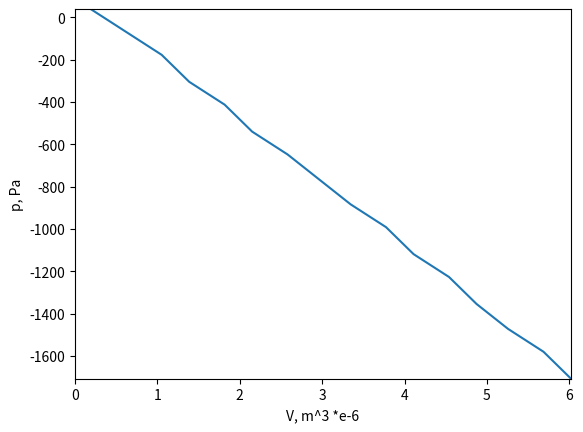

Here is the Python script that generated this plot:
import math
import matplotlib.pylab as plt
import numpy as np

p_atm = 104200
p_atm_error = 50
T = 24
T_error = 0.5
R = 8.31

def r(number):
    return round(number,7)

def table_processing(values):
    water_density = 1000
    g = 9.81
    pi = 3.1415
    diam = 0.0078 #m
    
    const_values = [x*20 for x in range(16)]
    dp_data = []
    dv_data = []
    column = []
    difference = []

    for j in range(16):  
        print(j+1, ' column:')
        d = values[j] - const_values[j]
        print('diff =', d)
        
        dp = water_density * g * d * 0.001
        dp_data.append(dp)
        print('dp =', round(dp,5))
        
        dv = values[j] * 0.001 * pi * diam**2 / 4 * 10**6 #in m3 * 10**-6
        dv_data.append(dv)
        print('dv =', round(dv,5))
    print(dv_data)    
    return dp_data, dv_data

def coefficient(dp, dv):
    print(':::')
    mean_dp = 0
    mean_dv = 0
    
    for i in range(16):
        mean_dp += dp[i]
        mean_dv += dv[i]   
    
    mean_dp /= 16
    mean_dv /= 16
        
    up_sum = 0
    down_sum = 0
    
    for j in range(16):
        up_sum += (dv[j]-mean_dv)*(dp[j]-mean_dp)
        down_sum += (dv[i]-mean_dv)**2

    b = up_sum / down_sum
    a = mean_dp - b * mean_dv
    print('b =', r(b), '::: a =', r(a))

    d_sum = 0
    for k in range(16):
        d_sum += (dp[k] - (a + b * dv[k]))**2
    disp_b = math.sqrt((1 / down_sum) * (d_sum/ 14))
    disp_a = math.sqrt((1/16 + (mean_dv**2)/down_sum) * (d_sum) / 14)
    #print('disp_b =', r(disp_b),'::: disp_a =', r(disp_a))

    error_b = disp_b * 2
    error_a = disp_a * 2
    print('error_b =', r(error_b),'::: error_a =', r(error_a))

    rel_error_b = -error_b / b * 100
    rel_error_a = -error_a / a * 100
    print('rel_b =', r(rel_error_b),'::: rel_a =', r(rel_error_a), '(in %)')
    
    return b, rel_error_b

def rel_p_atm():
    return p_atm_error / p_atm * 100

def volume_zero(ob, rel_error_b):
    print(':::')
    ob *= 10**(6) #standard

    rel_v_zero = math.sqrt(rel_p_atm()**2 + rel_error_b)
    v_zero = -p_atm/ob
    v_zero_error = rel_v_zero * v_zero / 100
    
    print('V0 =', r(-p_atm/ob), '::: V0_error =', r(v_zero_error), '::: rel_V0 =', r(rel_v_zero))   
    
def nu(ob, rel_error_b):
    ob *= 10**(6) #standard
    
    rel_T_error = T_error / T * 100
    nu = p_atm**2/(R*(T+273.15)*ob)*(-1)
    rel_nu_error = math.sqrt((2*rel_p_atm())**2 + rel_T_error**2 + rel_error_b**2)
    nu_error = nu * rel_nu_error / 100
     
    print('nu =', r(nu), '::: nu_error =', r(nu_error), '::: rel_nu =', r(rel_nu_error))

def make_a_plot(dv_values, dp_values):
    '''x = np.array(dv_values)
    f = -116*x - 458'''
    plt.axis([0,dv_values[-1],dp_values[-1],dp_values[0]])
    plt.plot(dv_values, dp_values) #'ro'
    #plt.plot(x, f)
    plt.xlabel('V, m^3 *e-6')
    plt.ylabel('p, Pa')
    plt.show()

values = [4,13,22,29,38,45,54,62,70,79,86,95,102,110,119,126]
dp_data, dv_data = table_processing(values)
b, rel_error_b = coefficient(dp_data, dv_data)
volume_zero(b, rel_error_b)
nu(b, rel_error_b)
make_a_plot(dv_data, dp_data)